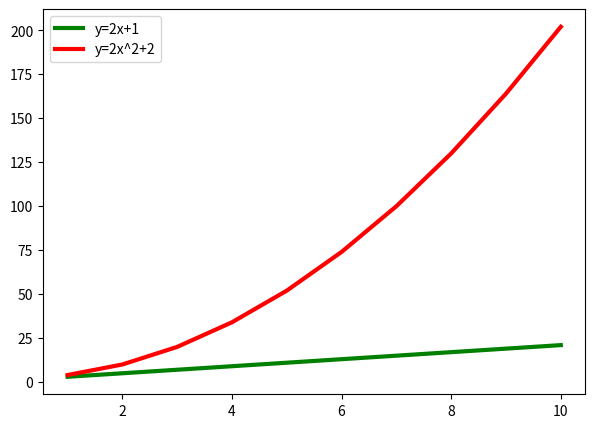

Reproduce this figure in Python.
import matplotlib.pyplot as plt
import numpy as np
x = np.arange(1, 11, 1)
y1 = (2*x) + 1
y2 = (2*x**2) + 2
plt.figure(figsize=(7, 5))
plt.plot(x, y1, 'g', linewidth=3, label='y=2x+1' )
plt.plot(x, y2, 'r', linewidth=3, label='y=2x^2+2')
plt.legend(loc='upper left')
plt.show()
